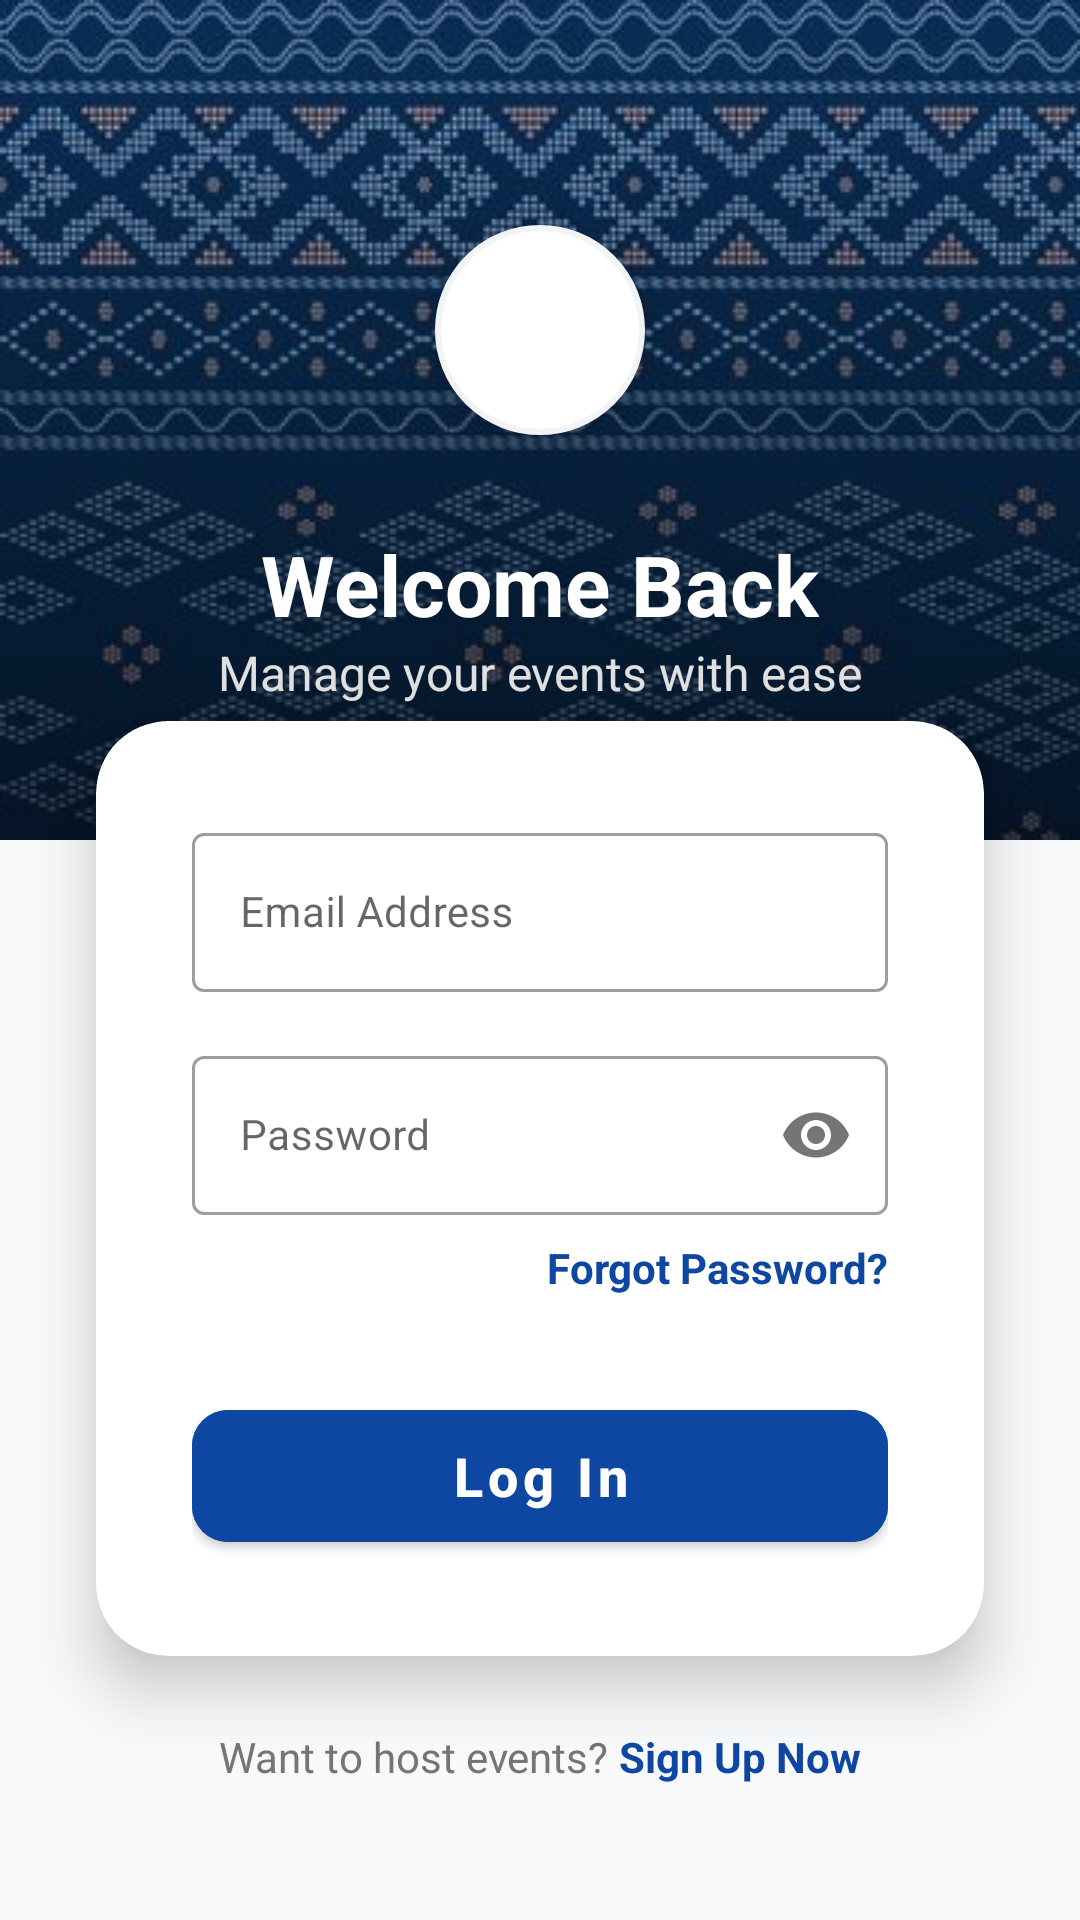

Layout XML and referenced resources for this Android screen:
<!-- AndroidManifest.xml: application theme Theme.UTMNexEvent -->
<!-- res/layout/activity_organizer_login.xml -->
<?xml version="1.0" encoding="utf-8"?>
<androidx.constraintlayout.widget.ConstraintLayout xmlns:android="http://schemas.android.com/apk/res/android"
    xmlns:app="http://schemas.android.com/apk/res-auto"
    xmlns:tools="http://schemas.android.com/tools"
    android:id="@+id/organizer_login_main"
    android:layout_width="match_parent"
    android:layout_height="match_parent"
    android:background="#F8F9FA"
    tools:context=".OrganizerLoginActivity">

    
    <View
        android:id="@+id/viewHeader"
        android:layout_width="match_parent"
        android:layout_height="280dp"
        android:background="@drawable/organizer_bg_header"
        app:layout_constraintTop_toTopOf="parent" />

    <com.google.android.material.imageview.ShapeableImageView
        android:id="@+id/imageViewLogo"
        android:layout_width="100dp"
        android:layout_height="100dp"
        android:layout_marginTop="60dp"
        android:background="#FFFFFF"
        android:elevation="8dp"
        android:padding="16dp"
        android:src="@drawable/ic_logo"
        app:layout_constraintEnd_toEndOf="parent"
        app:layout_constraintStart_toStartOf="parent"
        app:layout_constraintTop_toTopOf="parent"
        app:shapeAppearanceOverlay="@style/ShapeAppearance.Circle"
        app:strokeColor="#F1F3F4"
        app:strokeWidth="2dp" />

    <TextView
        android:id="@+id/textViewOrgLoginTitle"
        android:layout_width="wrap_content"
        android:layout_height="wrap_content"
        android:layout_marginTop="16dp"
        android:text="Welcome Back"
        android:textColor="#FFFFFF"
        android:textSize="28sp"
        android:textStyle="bold"
        app:layout_constraintEnd_toEndOf="parent"
        app:layout_constraintStart_toStartOf="parent"
        app:layout_constraintTop_toBottomOf="@id/imageViewLogo" />

    <TextView
        android:id="@+id/textViewOrgLoginSubtitle"
        android:layout_width="wrap_content"
        android:layout_height="wrap_content"
        android:text="Manage your events with ease"
        android:textColor="#E0E0E0"
        android:textSize="16sp"
        app:layout_constraintEnd_toEndOf="parent"
        app:layout_constraintStart_toStartOf="parent"
        app:layout_constraintTop_toBottomOf="@id/textViewOrgLoginTitle" />

    
    <com.google.android.material.card.MaterialCardView
        android:id="@+id/formCard"
        android:layout_width="match_parent"
        android:layout_height="wrap_content"
        android:layout_marginHorizontal="32dp"
        android:layout_marginTop="-40dp"
        app:cardCornerRadius="24dp"
        app:cardElevation="12dp"
        app:layout_constraintTop_toBottomOf="@id/viewHeader">

        <LinearLayout
            android:layout_width="match_parent"
            android:layout_height="wrap_content"
            android:orientation="vertical"
            android:padding="32dp">

            <com.google.android.material.textfield.TextInputLayout
                android:id="@+id/orgEmailLayout"
                style="@style/Widget.MaterialComponents.TextInputLayout.OutlinedBox"
                android:layout_width="match_parent"
                android:layout_height="wrap_content"
                android:hint="Email Address"
                >

                <com.google.android.material.textfield.TextInputEditText
                    android:id="@+id/editTextOrgEmail"
                    android:layout_width="match_parent"
                    android:layout_height="wrap_content"
                    android:inputType="textEmailAddress"
                    android:textSize="14sp" />
            </com.google.android.material.textfield.TextInputLayout>

            <com.google.android.material.textfield.TextInputLayout
                android:id="@+id/orgPasswordLayout"
                style="@style/Widget.MaterialComponents.TextInputLayout.OutlinedBox"
                android:layout_width="match_parent"
                android:layout_height="wrap_content"
                android:layout_marginTop="16dp"
                android:hint="Password"
                app:passwordToggleEnabled="true"
                >

                <com.google.android.material.textfield.TextInputEditText
                    android:id="@+id/editTextOrgPassword"
                    android:layout_width="match_parent"
                    android:layout_height="wrap_content"
                    android:inputType="textPassword"
                    android:textSize="14sp" />
            </com.google.android.material.textfield.TextInputLayout>

            <TextView
                android:id="@+id/textViewOrgForgotPassword"
                android:layout_width="wrap_content"
                android:layout_height="wrap_content"
                android:layout_gravity="end"
                android:layout_marginTop="8dp"
                android:text="Forgot Password?"
                android:textColor="@color/organizer_blue_primary"
                android:textStyle="bold" />

            <com.google.android.material.button.MaterialButton
                android:id="@+id/buttonOrgLogin"
                android:layout_width="match_parent"
                android:layout_height="56dp"
                android:layout_marginTop="32dp"
                android:text="Log In"
                android:textAllCaps="false"
                android:textSize="18sp"
                android:textStyle="bold"
                android:backgroundTint="@color/organizer_blue_primary"
                app:cornerRadius="12dp" />

        </LinearLayout>
    </com.google.android.material.card.MaterialCardView>

    
    <LinearLayout
        android:layout_width="wrap_content"
        android:layout_height="wrap_content"
        android:layout_marginTop="24dp"
        android:orientation="horizontal"
        app:layout_constraintEnd_toEndOf="parent"
        app:layout_constraintStart_toStartOf="parent"
        app:layout_constraintTop_toBottomOf="@id/formCard">

        <TextView
            android:layout_width="wrap_content"
            android:layout_height="wrap_content"
            android:text="Want to host events? "
            android:textColor="#757575" />

        <TextView
            android:id="@+id/textViewOrgSignup"
            android:layout_width="wrap_content"
            android:layout_height="wrap_content"
            android:text="Sign Up Now"
            android:textColor="@color/organizer_blue_primary"
            android:textStyle="bold" />
    </LinearLayout>

</androidx.constraintlayout.widget.ConstraintLayout>
<!-- resources referenced by this layout -->
<resources>
  <color name="organizer_blue_primary">#0D47A1</color>
  <!-- drawable organizer_bg_header (drawable) -->
  <?xml version="1.0" encoding="utf-8"?>
  <layer-list xmlns:android="http://schemas.android.com/apk/res/android">
      
      <item>
          <shape android:shape="rectangle">
              <solid android:color="@color/organizer_blue_primary" />
          </shape>
      </item>
  
      
      <item>
          <bitmap
              android:src="@drawable/organizer_bg_header_pattern"
              android:tileMode="repeat"
              android:alpha="0.8" />
      </item>
  
      
      <item>
          <shape android:shape="rectangle">
              <gradient
                  android:angle="270"
                  android:startColor="#00000000"
                  android:endColor="#90000000" />
          </shape>
      </item>
  </layer-list>
  <style name="ShapeAppearance.Circle" parent="">
          <item name="cornerFamily">rounded</item>
          <item name="cornerSize">50%</item>
      </style>
  <style name="Theme.UTMNexEvent" parent="Base.Theme.UTMNexEvent" />
  <!-- drawable organizer_bg_header_pattern: jpg bitmap (drawable, 107274 bytes) -->
  <style name="Base.Theme.UTMNexEvent" parent="Theme.MaterialComponents.DayNight.NoActionBar">
          
          
      </style>
</resources>
